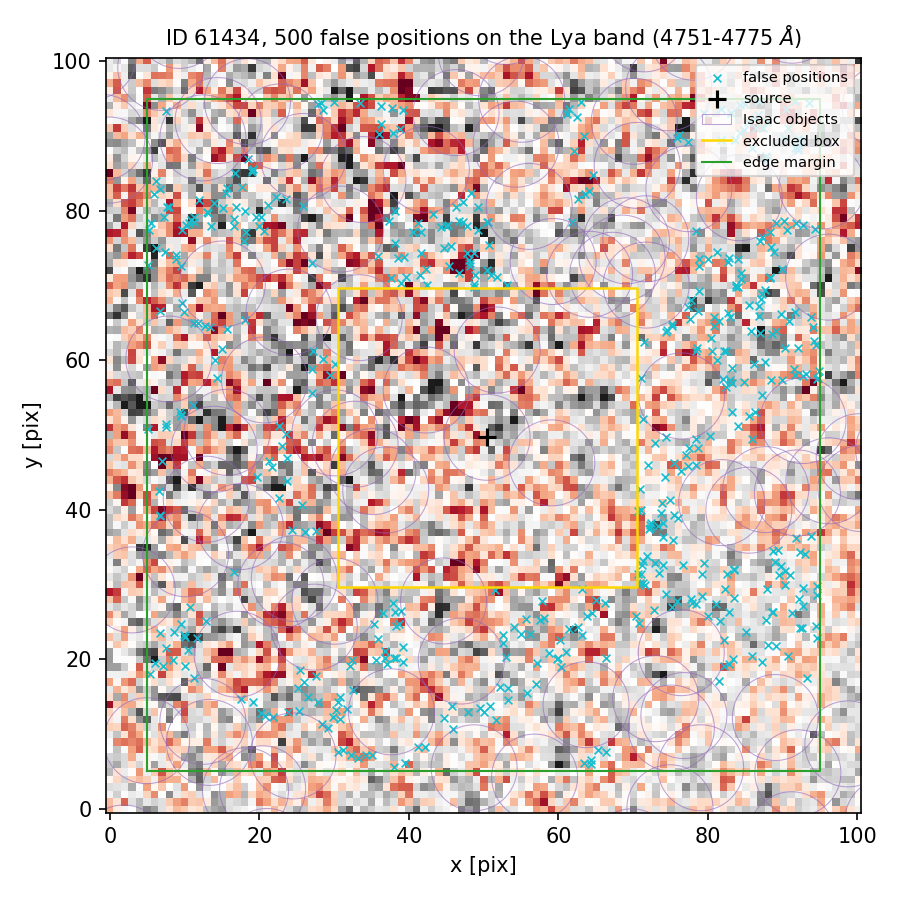

The file beside this chart, header and first rows:
index, ra, dec, x_pix, y_pix, nearest_isaac_arcsec
0, 150.1, 2.377, 71.52, 29.88, 2.049
1, 150.1, 2.38, 20.62, 77.25, 1.797
2, 150.1, 2.379, 86.88, 67.2, 2.013
3, 150.1, 2.378, 72.95, 32.82, 2.411
4, 150.1, 2.377, 35.66, 19.92, 1.446
5, 150.1, 2.377, 39.23, 19.67, 1.375
6, 150.1, 2.38, 41.2, 78.39, 1.447
7, 150.1, 2.38, 83.78, 70.03, 2.346
8, 150.1, 2.381, 84.97, 94.27, 2.091
9, 150.1, 2.379, 84.86, 57.04, 1.717
10, 150.1, 2.379, 87.61, 59.74, 1.865
11, 150.1, 2.379, 82.75, 66.26, 2.329
12, 150.1, 2.38, 41.6, 74.33, 2.24
13, 150.1, 2.381, 84.23, 90.37, 1.724
14, 150.1, 2.379, 11.27, 64.95, 1.171
15, 150.1, 2.379, 88.56, 63.5, 2.15
16, 150.1, 2.376, 29.87, 12.27, 1.495
17, 150.1, 2.376, 51.59, 11.9, 1.403
18, 150.1, 2.377, 11.26, 17.46, 1.176
19, 150.1, 2.38, 46.76, 71.63, 2.287
20, 150.1, 2.377, 61.02, 21.01, 1.514
21, 150.1, 2.377, 64.48, 26.24, 2.465
22, 150.1, 2.377, 82.84, 19.39, 1.315
23, 150.1, 2.379, 85.46, 67.33, 2.267
24, 150.1, 2.379, 78.46, 61.2, 1.258
25, 150.1, 2.377, 58.09, 25.53, 2.499
26, 150.1, 2.379, 14.36, 57.63, 1.266
27, 150.1, 2.377, 54.93, 23.39, 1.744
28, 150.1, 2.381, 33.46, 94.39, 2.045
29, 150.1, 2.378, 83.44, 32.06, 1.629
30, 150.1, 2.381, 91.68, 88.34, 1.233
31, 150.1, 2.38, 78.81, 73.55, 1.526
32, 150.1, 2.377, 92.53, 24.13, 2.485
33, 150.1, 2.38, 11.27, 79.22, 1.954
34, 150.1, 2.38, 11.87, 81.43, 1.667
35, 150.1, 2.377, 71.11, 31.37, 2.351
36, 150.1, 2.38, 16.92, 80.53, 2.052
37, 150.1, 2.38, 87.19, 68.92, 1.845
38, 150.1, 2.377, 9.891, 23.2, 1.513
39, 150.1, 2.379, 88.47, 57.37, 1.38
40, 150.1, 2.378, 72.3, 38.0, 1.998
41, 150.1, 2.377, 30.45, 14.3, 1.466
42, 150.1, 2.38, 15.73, 83.03, 1.498
43, 150.1, 2.379, 9.377, 53.04, 1.347
44, 150.1, 2.381, 92.06, 88.39, 1.2
45, 150.1, 2.378, 25.74, 40.69, 1.76
46, 150.1, 2.377, 79.15, 28.53, 1.621
47, 150.1, 2.38, 88.28, 70.96, 1.573
48, 150.1, 2.381, 91.61, 94.67, 2.164
49, 150.1, 2.38, 13.87, 81.02, 1.769
50, 150.1, 2.376, 49.53, 13.5, 1.353
51, 150.1, 2.377, 60.26, 22.59, 1.862
52, 150.1, 2.379, 94.03, 64.5, 1.389
53, 150.1, 2.381, 63.43, 89.94, 1.405
54, 150.1, 2.377, 38.08, 26.33, 1.344
55, 150.1, 2.377, 77.92, 27.54, 1.363
56, 150.1, 2.379, 11.78, 65, 1.229
57, 150.1, 2.379, 71.01, 57.58, 1.189
58, 150.1, 2.38, 7.203, 79.19, 2.098
59, 150.1, 2.377, 94.6, 29.77, 2.552
... 440 more rows
